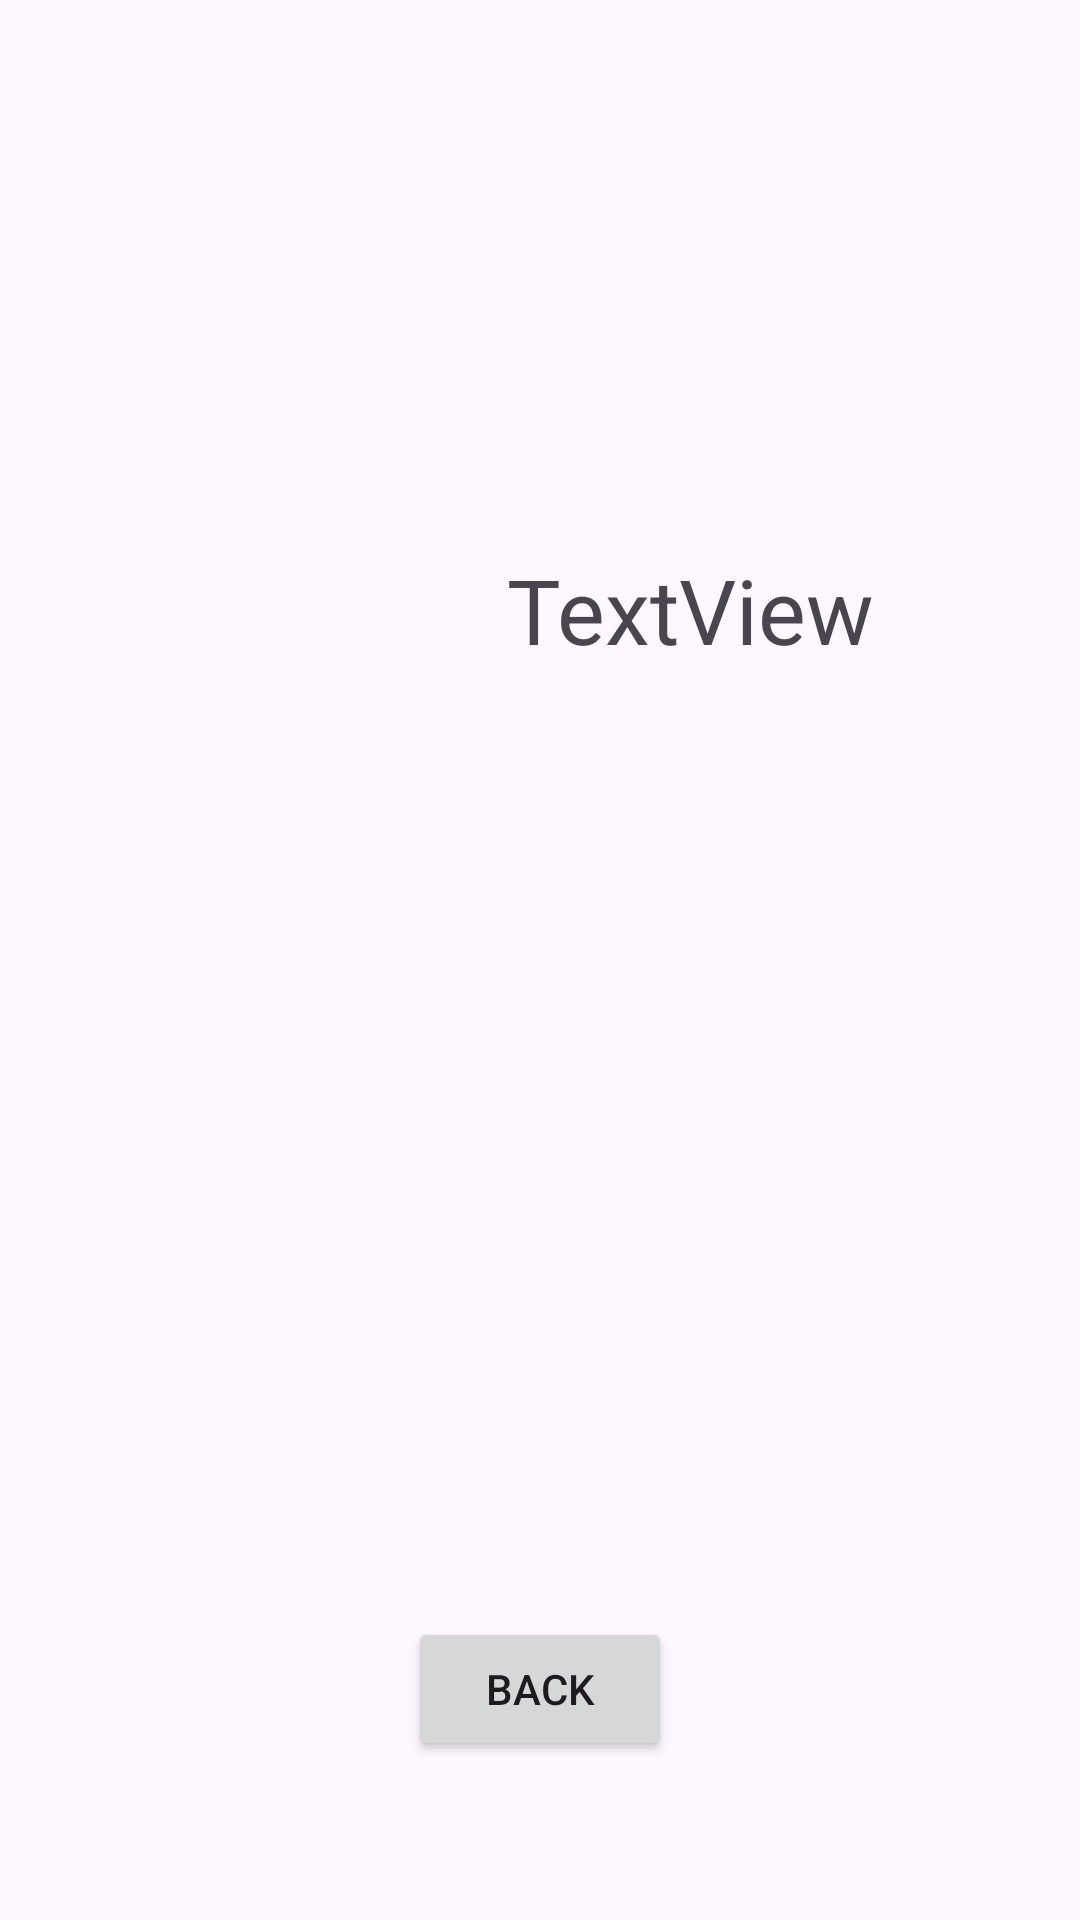

Android layout source for this screen:
<!-- AndroidManifest.xml: application theme Theme.Assiment1 -->
<!-- res/layout/activity_main2.xml -->
<?xml version="1.0" encoding="utf-8"?>
<androidx.constraintlayout.widget.ConstraintLayout xmlns:android="http://schemas.android.com/apk/res/android"
    xmlns:app="http://schemas.android.com/apk/res-auto"
    xmlns:tools="http://schemas.android.com/tools"
    android:id="@+id/main"
    android:layout_width="match_parent"
    android:layout_height="match_parent"
    tools:context=".MainActivity2">

    <TextView
        android:id="@+id/textView"
        android:layout_width="match_parent"
        android:layout_height="match_parent"
        android:layout_marginStart="169dp"
        android:layout_marginTop="183dp"
        android:text="TextView"
        android:textSize="30dp"
        app:layout_constraintStart_toStartOf="parent"
        app:layout_constraintTop_toTopOf="parent" />

    <Button
        android:id="@+id/button"
        android:layout_width="wrap_content"
        android:layout_height="wrap_content"
        android:layout_marginBottom="53dp"
        android:text="back"
        app:layout_constraintBottom_toBottomOf="parent"
        app:layout_constraintEnd_toEndOf="parent"
        app:layout_constraintStart_toStartOf="parent" />
</androidx.constraintlayout.widget.ConstraintLayout>
<!-- resources referenced by this layout -->
<resources>
  <style name="Theme.Assiment1" parent="Base.Theme.Assiment1" />
  <style name="Base.Theme.Assiment1" parent="Theme.Material3.DayNight.NoActionBar">
          
          
      </style>
</resources>
